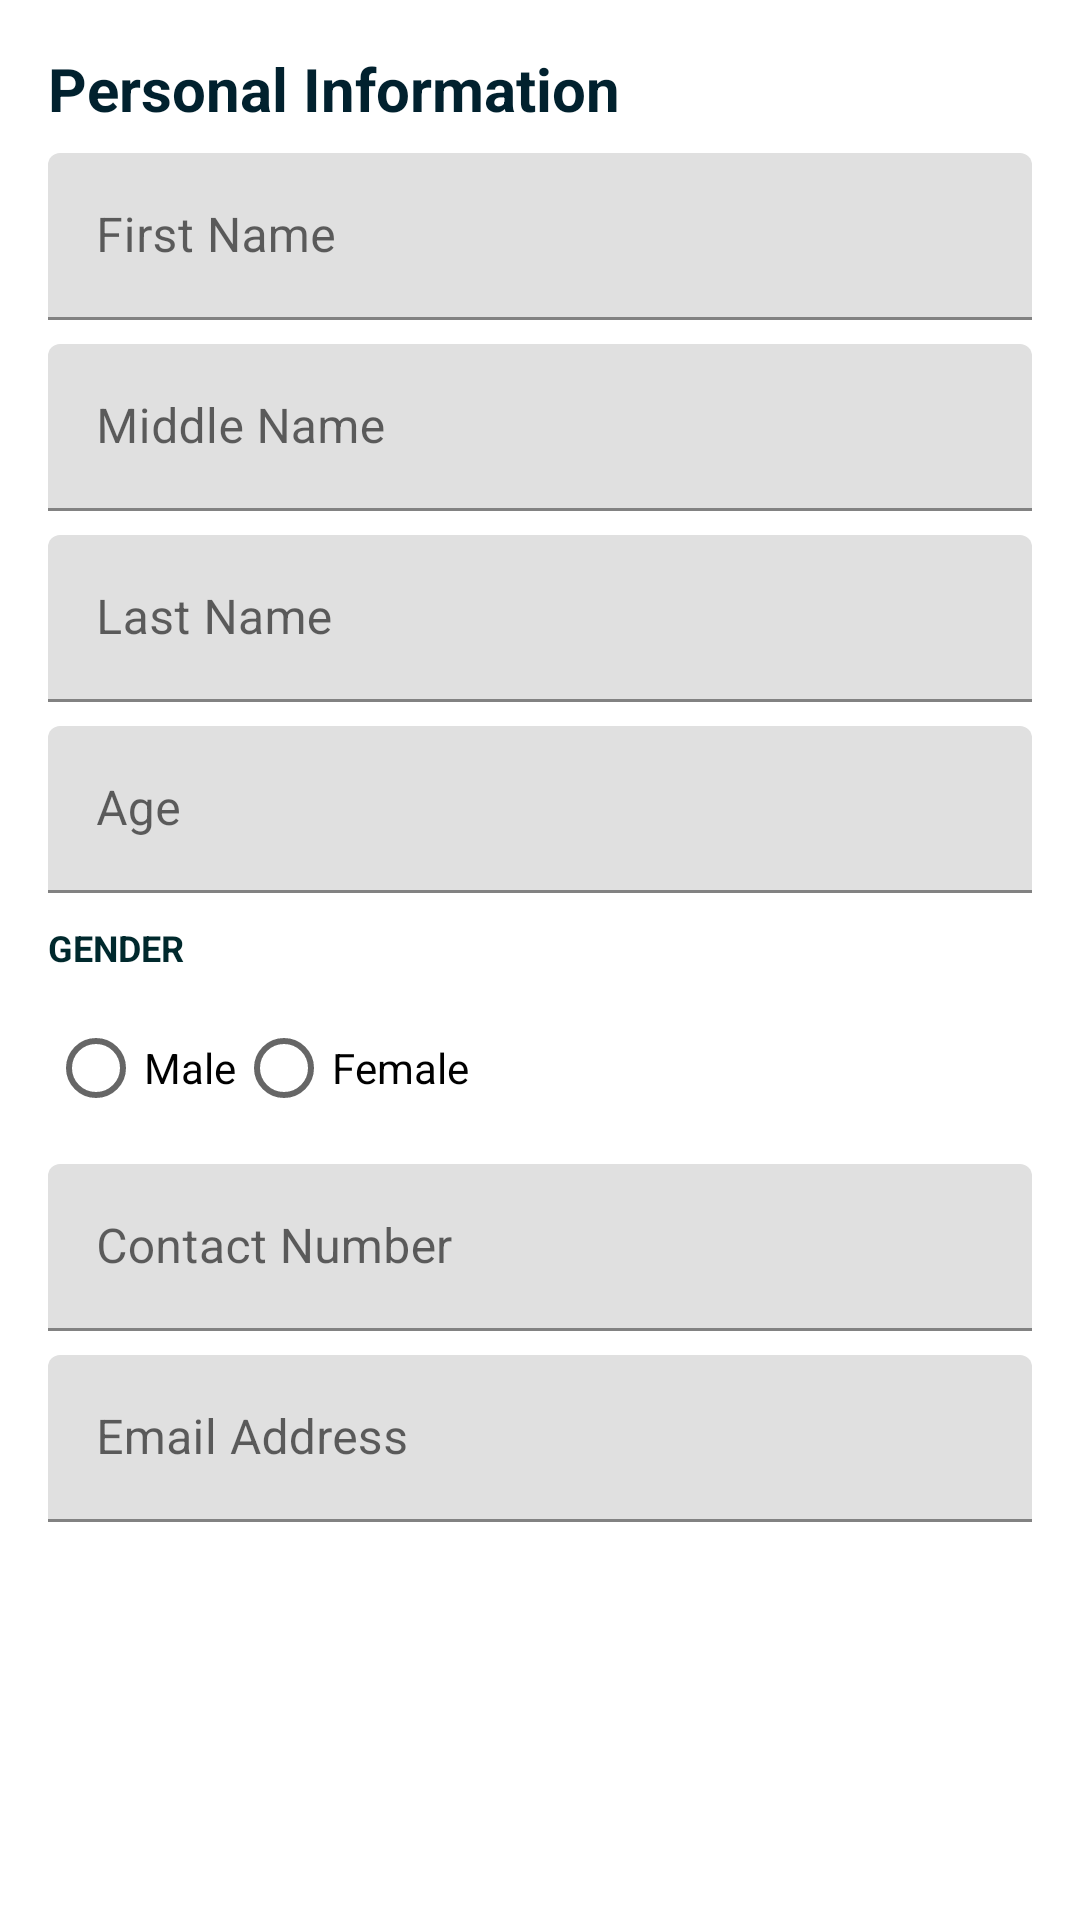

The Android layout XML behind this screen, and the referenced resources:
<!-- AndroidManifest.xml: application theme Theme.TLFINAL -->
<!-- res/layout/fragment_lawyer_reg_step1.xml -->
<?xml version="1.0" encoding="utf-8"?>
<ScrollView xmlns:android="http://schemas.android.com/apk/res/android"
    xmlns:app="http://schemas.android.com/apk/res-auto"
    android:layout_width="match_parent"
    android:layout_height="match_parent">

    <LinearLayout
        android:layout_width="match_parent"
        android:layout_height="wrap_content"
        android:orientation="vertical"
        android:padding="16dp">

        <TextView
            android:layout_width="wrap_content"
            android:layout_height="wrap_content"
            android:text="Personal Information"
            android:textColor="#FF01212E"
            android:textSize="20sp"
            android:textStyle="bold" />

        <com.google.android.material.textfield.TextInputLayout
            android:layout_width="match_parent"
            android:layout_height="wrap_content"
            android:layout_marginTop="8dp"
            android:hint="First Name">

            <com.google.android.material.textfield.TextInputEditText
                android:id="@+id/firstNameEditText"
                android:layout_width="match_parent"
                android:layout_height="wrap_content"
                android:inputType="textPersonName" />
        </com.google.android.material.textfield.TextInputLayout>

        <com.google.android.material.textfield.TextInputLayout
            android:layout_width="match_parent"
            android:layout_height="wrap_content"
            android:layout_marginTop="8dp"
            android:hint="Middle Name">

            <com.google.android.material.textfield.TextInputEditText
                android:id="@+id/middleNameEditText"
                android:layout_width="match_parent"
                android:layout_height="wrap_content"
                android:inputType="textPersonName" />
        </com.google.android.material.textfield.TextInputLayout>

        <com.google.android.material.textfield.TextInputLayout
            android:layout_width="match_parent"
            android:layout_height="wrap_content"
            android:layout_marginTop="8dp"
            android:hint="Last Name">

            <com.google.android.material.textfield.TextInputEditText
                android:id="@+id/lastNameEditText"
                android:layout_width="match_parent"
                android:layout_height="wrap_content"
                android:inputType="textPersonName" />
        </com.google.android.material.textfield.TextInputLayout>

        <com.google.android.material.textfield.TextInputLayout
            android:layout_width="match_parent"
            android:layout_height="wrap_content"
            android:layout_marginTop="8dp"
            android:hint="Age">

            <com.google.android.material.textfield.TextInputEditText
                android:id="@+id/ageEditText"
                android:layout_width="match_parent"
                android:layout_height="wrap_content"
                android:inputType="number" />
        </com.google.android.material.textfield.TextInputLayout>

        <TextView
            android:layout_width="wrap_content"
            android:layout_height="wrap_content"
            android:layout_marginTop="10dp"
            android:text="GENDER"
            android:textColor="#00292D"
            android:textSize="12sp"
            android:textStyle="bold"/>

        <RadioGroup
            android:id="@+id/genderRadioGroup"
            android:layout_width="match_parent"
            android:layout_height="wrap_content"
            android:orientation="horizontal"
            android:layout_marginTop="8dp">

            <RadioButton
                android:id="@+id/radioMale"
                android:layout_width="wrap_content"
                android:layout_height="wrap_content"
                android:text="Male" />

            <RadioButton
                android:id="@+id/radioFemale"
                android:layout_width="wrap_content"
                android:layout_height="wrap_content"
                android:text="Female" />

        </RadioGroup>

        <com.google.android.material.textfield.TextInputLayout
            android:layout_width="match_parent"
            android:layout_height="wrap_content"
            android:layout_marginTop="8dp"
            android:hint="Contact Number">

            <com.google.android.material.textfield.TextInputEditText
                android:id="@+id/contactNumberEditText"
                android:layout_width="match_parent"
                android:layout_height="wrap_content"
                android:inputType="phone" />
        </com.google.android.material.textfield.TextInputLayout>

        <com.google.android.material.textfield.TextInputLayout
            android:layout_width="match_parent"
            android:layout_height="wrap_content"
            android:layout_marginTop="8dp"
            android:hint="Email Address">

            <com.google.android.material.textfield.TextInputEditText
                android:id="@+id/emailAddressEditText"
                android:layout_width="match_parent"
                android:layout_height="wrap_content"
                android:inputType="textEmailAddress" />
        </com.google.android.material.textfield.TextInputLayout>
    </LinearLayout>
</ScrollView>
<!-- resources referenced by this layout -->
<resources>
  <style name="Theme.TLFINAL" parent="Base.Theme.TLFINAL" />
  <style name="Base.Theme.TLFINAL" parent="Theme.MaterialComponents.Light.NoActionBar">
  
          <item name="colorPrimary">@color/primary_green</item>
          <item name="colorPrimaryVariant">@color/navy_blue</item>
          <item name="colorOnPrimary">@color/white</item>
          <item name="colorSecondary">@color/navy_blue_dark</item>
          <item name="colorSecondaryVariant">@color/navy_blue</item>
          <item name="colorOnSecondary">@color/black</item>
          <item name="android:statusBarColor">@color/navy_blue_dark</item>
  
      </style>
  <color name="primary_green">#059597</color>
  <color name="navy_blue">#1A2A6C</color>
  <color name="white">#FFFFFFFF</color>
  <color name="navy_blue_dark">#031C50</color>
  <color name="black">#FF000000</color>
</resources>
